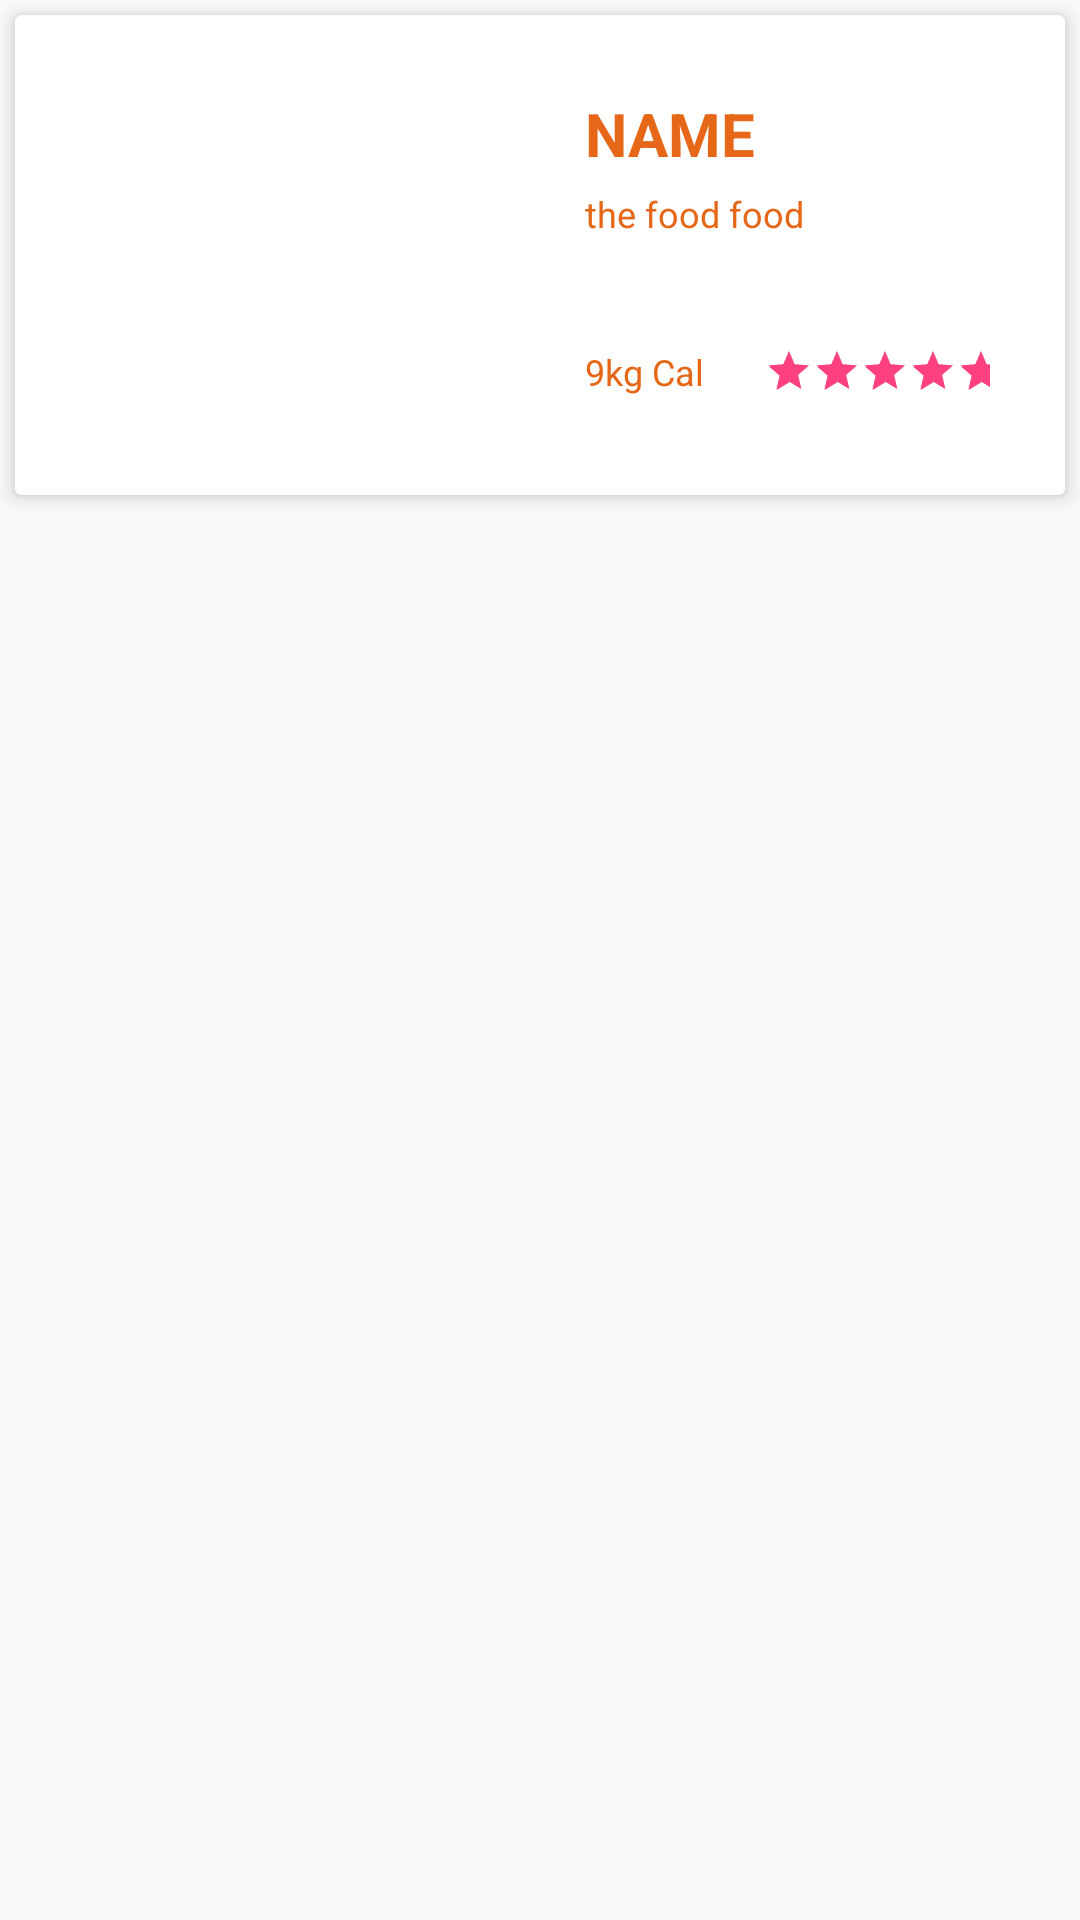

The Android layout XML behind this screen, and the referenced resources:
<!-- AndroidManifest.xml: application theme AppTheme -->
<!-- res/layout/recipe_item.xml -->
<?xml version="1.0" encoding="utf-8"?>
<LinearLayout xmlns:android="http://schemas.android.com/apk/res/android"
    xmlns:app="http://schemas.android.com/apk/res-auto"
    android:orientation="vertical"
    android:layout_width="match_parent"
    android:layout_height="wrap_content">

    <android.support.v7.widget.CardView
        android:layout_width="match_parent"
        android:layout_height="wrap_content"
        android:layout_margin="5dp"
        app:cardCornerRadius="2dp"
        app:cardElevation="4dp">


        <RelativeLayout
            android:layout_width="match_parent"
            android:layout_height="160dp">

            <ImageView
                android:id="@+id/food_image"
                android:layout_width="158dp"
                android:layout_height="match_parent"
                android:layout_marginTop="0dp"
                android:paddingRight="5dp"
                android:scaleType="centerCrop"
                android:src="@drawable/ic_launcher_background" />

            <TextView
                android:id="@+id/RecipeName"
                android:layout_width="wrap_content"
                android:layout_height="32dp"
                android:layout_alignParentTop="true"
                android:layout_alignLeft="@+id/food_image"
                android:layout_marginLeft="190dp"
                android:layout_marginTop="26dp"
                android:paddingBottom="4dp"
                android:text="NAME"
                android:textColor="@color/colorPrimary"
                android:textSize="20sp"
                android:textStyle="bold" />

            <TextView
                android:id="@+id/RecipeDetail"
                android:layout_width="wrap_content"
                android:layout_height="wrap_content"
                android:layout_alignLeft="@+id/food_image"
                android:layout_below="@id/RecipeName"
                android:layout_marginLeft="190dp"
                android:text="the food food"
                android:textColor="@color/colorPrimary"
                android:textSize="12sp" />

            <RatingBar
                android:id="@+id/recipe_rating"
                style="@style/Base.Widget.AppCompat.RatingBar.Small"
                android:layout_width="wrap_content"
                android:layout_height="wrap_content"
                android:layout_alignTop="@+id/calories"
                android:layout_alignLeft="@+id/calories"
                android:layout_marginLeft="60dp"
                android:numStars="5"
                android:paddingRight="5dp"
                android:rating="5" />

            <TextView
                android:id="@+id/calories"
                android:layout_width="wrap_content"
                android:layout_height="wrap_content"
                android:layout_alignParentBottom="true"
                android:layout_alignLeft="@+id/food_image"
                android:layout_marginLeft="190dp"
                android:layout_marginBottom="33dp"
                android:text="9kg Cal"
                android:textColor="@color/colorPrimary"
                android:textSize="12sp" />


        </RelativeLayout>
    </android.support.v7.widget.CardView>

</LinearLayout>
<!-- resources referenced by this layout -->
<resources>
  <color name="colorPrimary">#E56717</color>
  <style name="AppTheme" parent="Base.Theme.AppCompat.Light.DarkActionBar">
          
          <item name="colorPrimary">@color/colorPrimary</item>
          <item name="colorPrimaryDark">@color/colorPrimaryDark</item>
          <item name="colorAccent">@color/colorAccent</item>
      </style>
  <color name="colorPrimaryDark">#E56717</color>
  <color name="colorAccent">#FF4081</color>
</resources>
